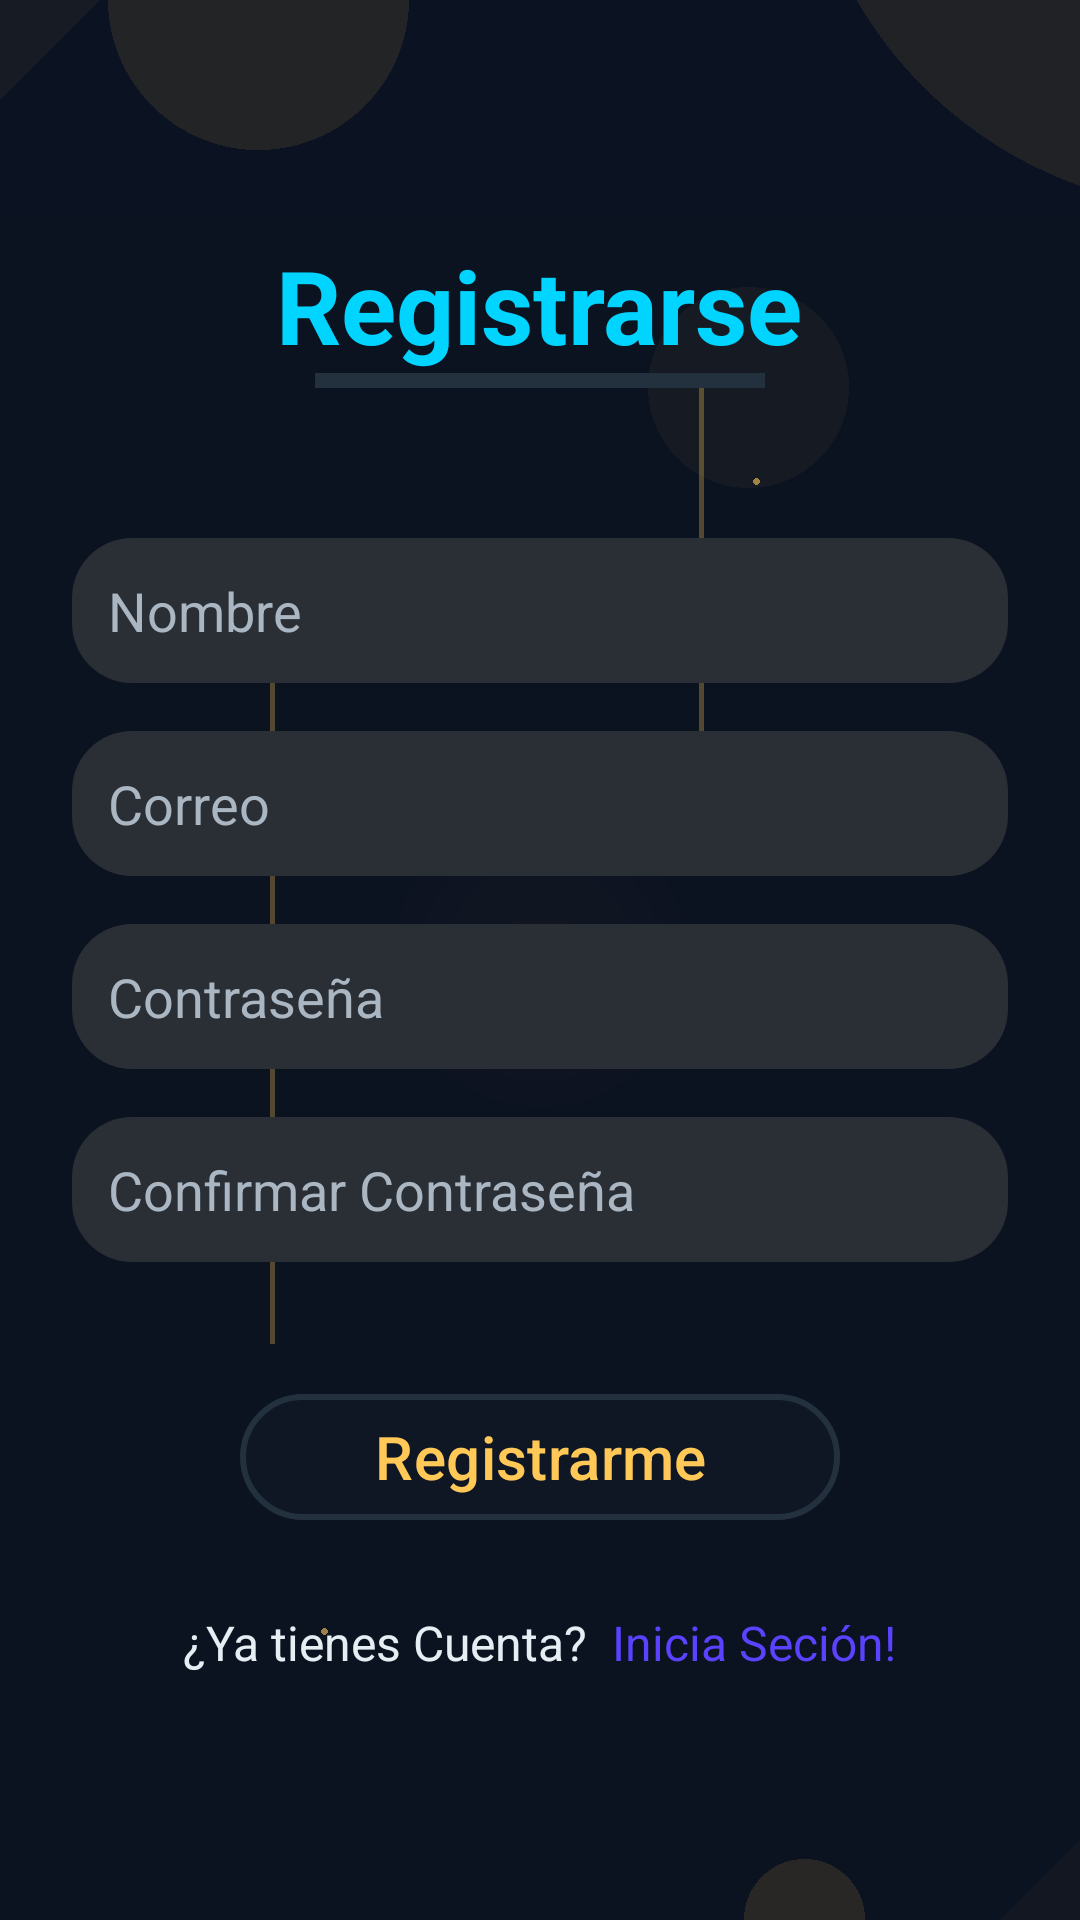

Reconstruct the res/layout file that produces this screen, plus the resources it refers to.
<!-- AndroidManifest.xml: activity theme Theme.InfinityLive.NoActionBar -->
<!-- res/layout/activity_register.xml -->
<?xml version="1.0" encoding="utf-8"?>
<ScrollView xmlns:android="http://schemas.android.com/apk/res/android"
    xmlns:app="http://schemas.android.com/apk/res-auto"
    android:id="@+id/main"
    android:layout_width="match_parent"
    android:layout_height="match_parent"
    android:fillViewport="true"
    android:background="@drawable/fondo">

    <LinearLayout
        android:layout_width="match_parent"
        android:layout_height="wrap_content"
        android:orientation="vertical"
        android:padding="24dp"
        android:gravity="center">

        
        <TextView
            android:layout_width="wrap_content"
            android:layout_height="wrap_content"
            android:text="Registrarse"
            android:textColor="@color/acent"
            android:textSize="34sp"
            android:textStyle="bold" />

        
        <View
            android:id="@+id/divider"
            android:layout_width="150sp"
            android:layout_height="5sp"
            android:background="@color/divider"/>

        
        <EditText
            android:id="@+id/etNombre"
            android:layout_width="match_parent"
            android:layout_height="wrap_content"
            android:layout_marginTop="50sp"
            android:hint="Nombre"
            android:inputType="textEmailAddress"
            android:background="@drawable/rounded_input"
            android:textColor="@color/text_primary"
            android:textColorHint="@color/text_secondary"/>

        
        <EditText
            android:id="@+id/etCorreo"
            android:layout_width="match_parent"
            android:layout_height="wrap_content"
            android:layout_marginTop="16sp"
            android:hint="Correo"
            android:inputType="textEmailAddress"
            android:background="@drawable/rounded_input"
            android:textColor="@color/text_primary"
            android:textColorHint="@color/text_secondary"/>

        
        <EditText
            android:id="@+id/etContrasena"  android:layout_width="match_parent"
            android:layout_height="wrap_content"
            android:layout_marginTop="16dp"
            android:hint="Contraseña"
            android:inputType="textPassword"
            android:background="@drawable/rounded_input"
            android:textColor="@color/text_primary"
            android:textColorHint="@color/text_secondary"/>

        <EditText
            android:id="@+id/etConfirmarContrasena" android:layout_width="match_parent"
            android:layout_height="wrap_content"
            android:layout_marginTop="16dp"
            android:hint="Confirmar Contraseña"
            android:inputType="textPassword"
            android:background="@drawable/rounded_input"
            android:textColor="@color/text_primary"
            android:textColorHint="@color/text_secondary"/>


        
        <Button
            android:id="@+id/btnRegistrarme"
            android:layout_width="200sp"
            android:layout_height="50sp"
            android:layout_marginTop="40dp"
            android:backgroundTint="@color/surface"
            android:text="Registrarme"
            app:strokeColor="@color/divider"
            app:strokeWidth="2dp"
            android:textColor="@color/primary"
            android:textSize="20sp" />


        
        <LinearLayout
            android:id="@+id/redirigir"
            android:layout_width="match_parent"
            android:layout_height="50sp"
            android:gravity="center">

            <TextView
                android:layout_width="wrap_content"
                android:layout_height="wrap_content"
                android:layout_marginTop="12sp"
                android:text="¿Ya tienes Cuenta? "
                android:textSize="16sp"
                android:textColor="@color/text_primary"/>

            <TextView
                android:id="@+id/tvIniciarSesion"
                android:layout_width="wrap_content"
                android:layout_height="wrap_content"
                android:layout_marginTop="12sp"
                android:text=" Inicia Seción!"
                android:textSize="16sp"
                android:textColor="@color/achievement"/>

        </LinearLayout>

    </LinearLayout>
</ScrollView>
<!-- resources referenced by this layout -->
<resources>
  <color name="acent">#00D4FF</color>
  <color name="achievement">#5B42FF</color>
  <color name="divider">#23303E</color>
  <color name="primary">#FFC857</color>
  <color name="surface">#0F1724</color>
  <color name="text_primary">#E6EEF3</color>
  <color name="text_secondary">#AAB6C2</color>
  <!-- drawable fondo: png bitmap (drawable, 18514 bytes) -->
  <!-- drawable rounded_input (drawable) -->
  <shape xmlns:android="http://schemas.android.com/apk/res/android"
      android:shape="rectangle">
      
      <solid android:color="#2A2E35" />
  
      
      <corners android:radius="20dp" />
  
      
      <padding
          android:left="12dp"
          android:top="12dp"
          android:right="12dp"
          android:bottom="12dp"/>
  </shape>
  <style name="Theme.InfinityLive.NoActionBar">
          <item name="windowActionBar">false</item>
          <item name="windowNoTitle">true</item>
      </style>
</resources>
